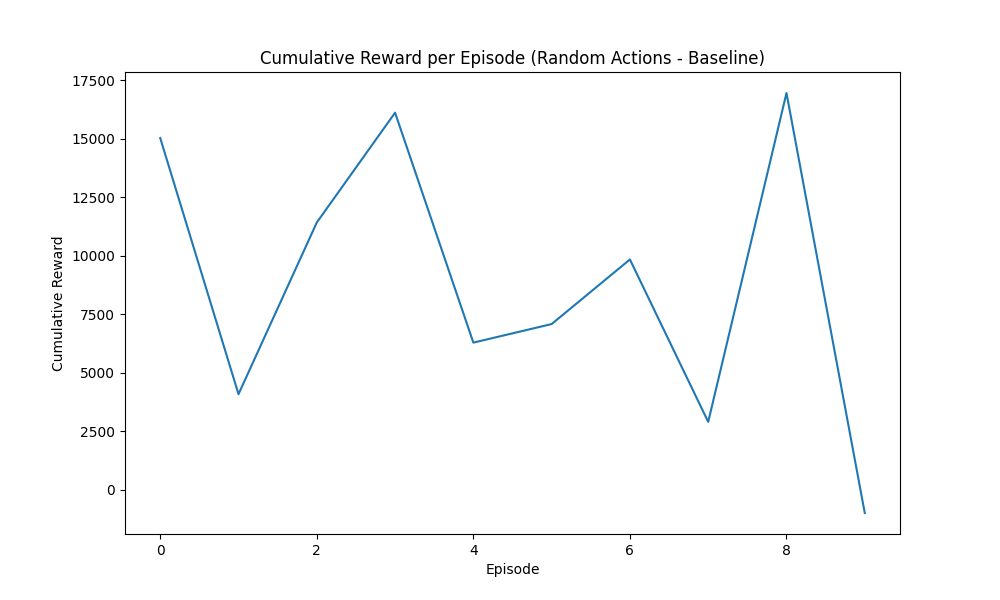

The data file committed next to this chart (first rows):
Episode, Cumulative Reward
0, 15031
1, 4086
2, 11421
3, 16115
4, 6288
5, 7082
6, 9842
7, 2901
8, 16956
9, -992.5
